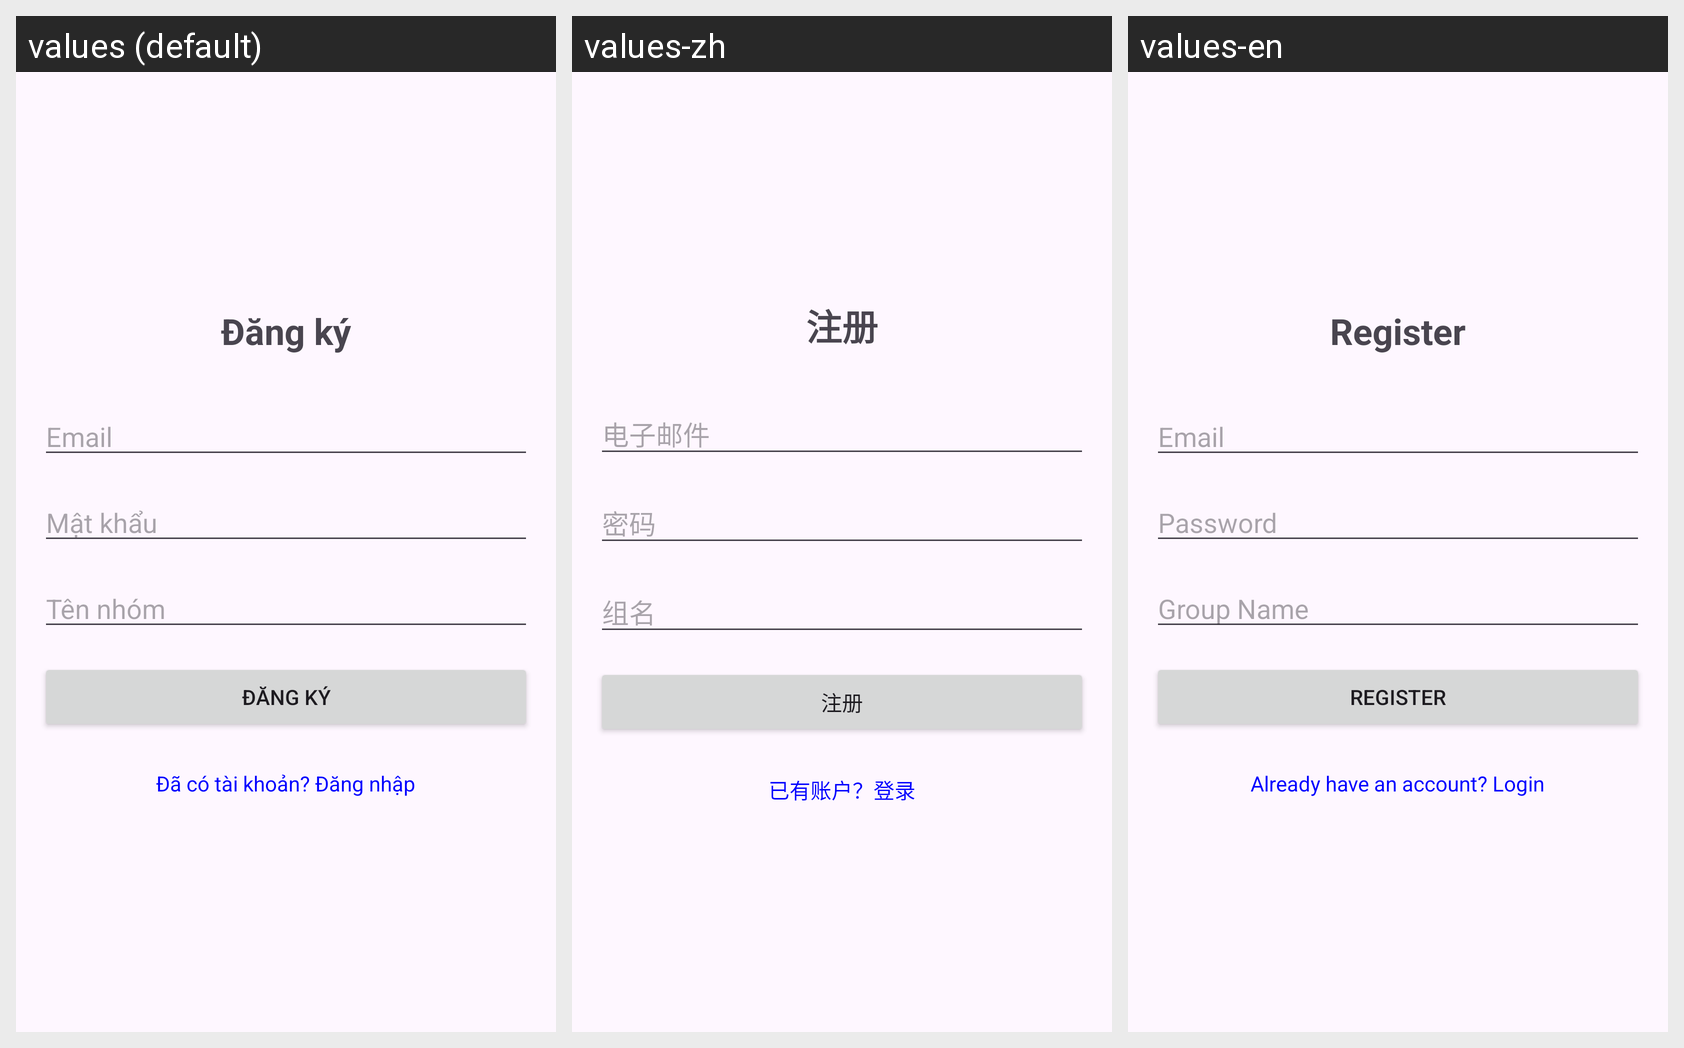

The same Android screen rendered under several of its app's locales, left to right. List the strings drawn on it with the default value and each locale's translation.
Android screen res/layout/activity_register.xml rendered under 3 locales, left to right: values (default), values-zh, values-en. Device: Nexus 5 (rendered at 1080×1920; each locale shown at half size, 540×960, under a caption strip naming it); theme Theme.N7_countdown.
Strings drawn on this screen, with the default value and each locale's value (text and hints the layout hard-codes, and strings that could not be matched under every locale, appear in the picture but are not listed):

register_title
  values: Đăng ký
  values-zh: 注册
  values-en: Register

email_hint
  values: Email
  values-zh: 电子邮件
  values-en: Email

password_hint
  values: Mật khẩu
  values-zh: 密码
  values-en: Password

group_name_hint
  values: Tên nhóm
  values-zh: 组名
  values-en: Group Name

register_button
  values: Đăng ký
  values-zh: 注册
  values-en: Register

login_prompt
  values: Đã có tài khoản? Đăng nhập
  values-zh: 已有账户？登录
  values-en: Already have an account? Login
